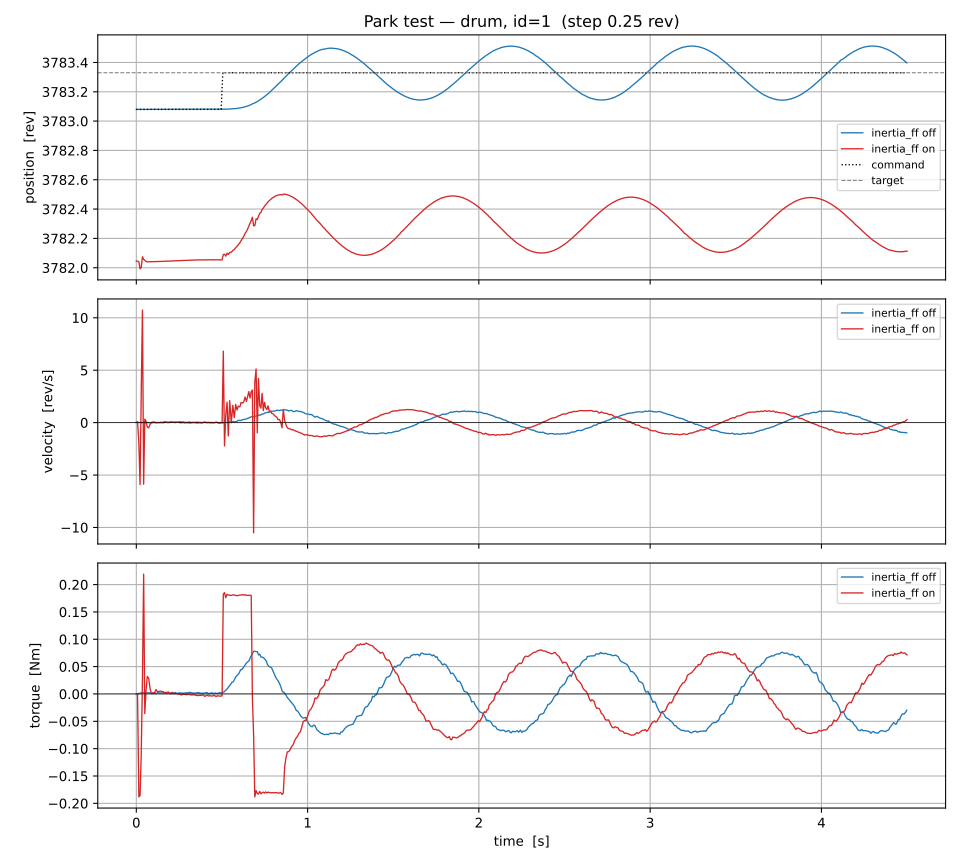

Values plotted in this chart, from the file beside it:
t, cmd, pos, vel, torque, condition
5.749985575675964e-06, 3783, 3783, -0.003333, 0.0, inertia_ff off
0.007499, 3783, 3783, -0.001149, 0.0, inertia_ff off
0.0156, 3783, 3783, 0.02273, 0.001118, inertia_ff off
0.0256, 3783, 3783, -0.007271, 0.001761, inertia_ff off
0.04336, 3783, 3783, 0.01192, 0.00246, inertia_ff off
0.05091, 3783, 3783, -0.03312, 0.003158, inertia_ff off
0.05826, 3783, 3783, 0.009877, 0.002096, inertia_ff off
0.06618, 3783, 3783, 0.01086, 0.002096, inertia_ff off
0.07476, 3783, 3783, -0.004724, 0.0024, inertia_ff off
0.08349, 3783, 3783, -0.02444, 0.001427, inertia_ff off
0.09273, 3783, 3783, -0.008063, 0.0007294, inertia_ff off
0.1012, 3783, 3783, 0.01715, 0.000967, inertia_ff off
0.1113, 3783, 3783, 0.01493, 0.001493, inertia_ff off
0.1199, 3783, 3783, 0.0106, 0.001429, inertia_ff off
0.1278, 3783, 3783, 0.01735, 0.002859, inertia_ff off
0.137, 3783, 3783, -0.001194, 0.001534, inertia_ff off
0.147, 3783, 3783, 0.005201, 0.001727, inertia_ff off
0.1544, 3783, 3783, -0.006051, 0.002093, inertia_ff off
0.1632, 3783, 3783, 0.01863, 0.001432, inertia_ff off
0.1701, 3783, 3783, 0.02672, 0.001941, inertia_ff off
0.1771, 3783, 3783, 0.02596, 0.001104, inertia_ff off
0.1841, 3783, 3783, -0.0009902, 0.001472, inertia_ff off
0.1911, 3783, 3783, 0.004131, 0.002092, inertia_ff off
0.1981, 3783, 3783, 0.02193, 0.001473, inertia_ff off
0.2049, 3783, 3783, 0.04144, 0.0004096, inertia_ff off
0.2122, 3783, 3783, 0.02303, 0.00205, inertia_ff off
0.2191, 3783, 3783, 0.03202, 0.0004113, inertia_ff off
0.2265, 3783, 3783, -0.0006474, 0.002745, inertia_ff off
0.2341, 3783, 3783, 0.03074, 0.001436, inertia_ff off
0.2418, 3783, 3783, 0.03703, 0.0006964, inertia_ff off
0.249, 3783, 3783, 0.03205, 0.002133, inertia_ff off
0.2572, 3783, 3783, -0.023, 0.001806, inertia_ff off
0.2652, 3783, 3783, -0.005785, 0.001392, inertia_ff off
0.2735, 3783, 3783, 0.01105, 0.001673, inertia_ff off
0.2809, 3783, 3783, -0.03081, 0.001022, inertia_ff off
0.2895, 3783, 3783, 0.01213, 0.002504, inertia_ff off
0.2972, 3783, 3783, -0.02192, 0.001437, inertia_ff off
0.3066, 3783, 3783, -0.01097, 0.002829, inertia_ff off
0.3154, 3783, 3783, -0.04857, 0.002694, inertia_ff off
0.3239, 3783, 3783, 0.007772, 0.002226, inertia_ff off
0.3324, 3783, 3783, 0.01199, 0.001392, inertia_ff off
0.3416, 3783, 3783, -0.002847, 0.001763, inertia_ff off
0.3496, 3783, 3783, -0.01571, 0.001484, inertia_ff off
0.3573, 3783, 3783, -0.05405, 0.002504, inertia_ff off
0.3643, 3783, 3783, -0.002525, 0.002505, inertia_ff off
0.3723, 3783, 3783, -0.01447, 0.001112, inertia_ff off
0.3792, 3783, 3783, -0.03781, 0.001482, inertia_ff off
0.3867, 3783, 3783, -0.01312, 0.001347, inertia_ff off
0.3955, 3783, 3783, 0.02301, 0.001392, inertia_ff off
0.4033, 3783, 3783, 0.001679, 0.002088, inertia_ff off
0.4126, 3783, 3783, -0.01139, 0.002592, inertia_ff off
0.4237, 3783, 3783, 0.01621, 4.468175757210702e-05, inertia_ff off
0.4325, 3783, 3783, -0.02706, 0.00148, inertia_ff off
0.442, 3783, 3783, -0.009185, 0.002089, inertia_ff off
0.451, 3783, 3783, -0.01762, 0.0007394, inertia_ff off
0.462, 3783, 3783, 0.01082, 0.001763, inertia_ff off
0.4697, 3783, 3783, 0.03862, 0.0007395, inertia_ff off
0.4786, 3783, 3783, -0.0289, 0.001353, inertia_ff off
0.4882, 3783, 3783, -0.04507, 0.002828, inertia_ff off
0.4954, 3783, 3783, -0.01244, 0.0008181, inertia_ff off
... 1,072 more rows
